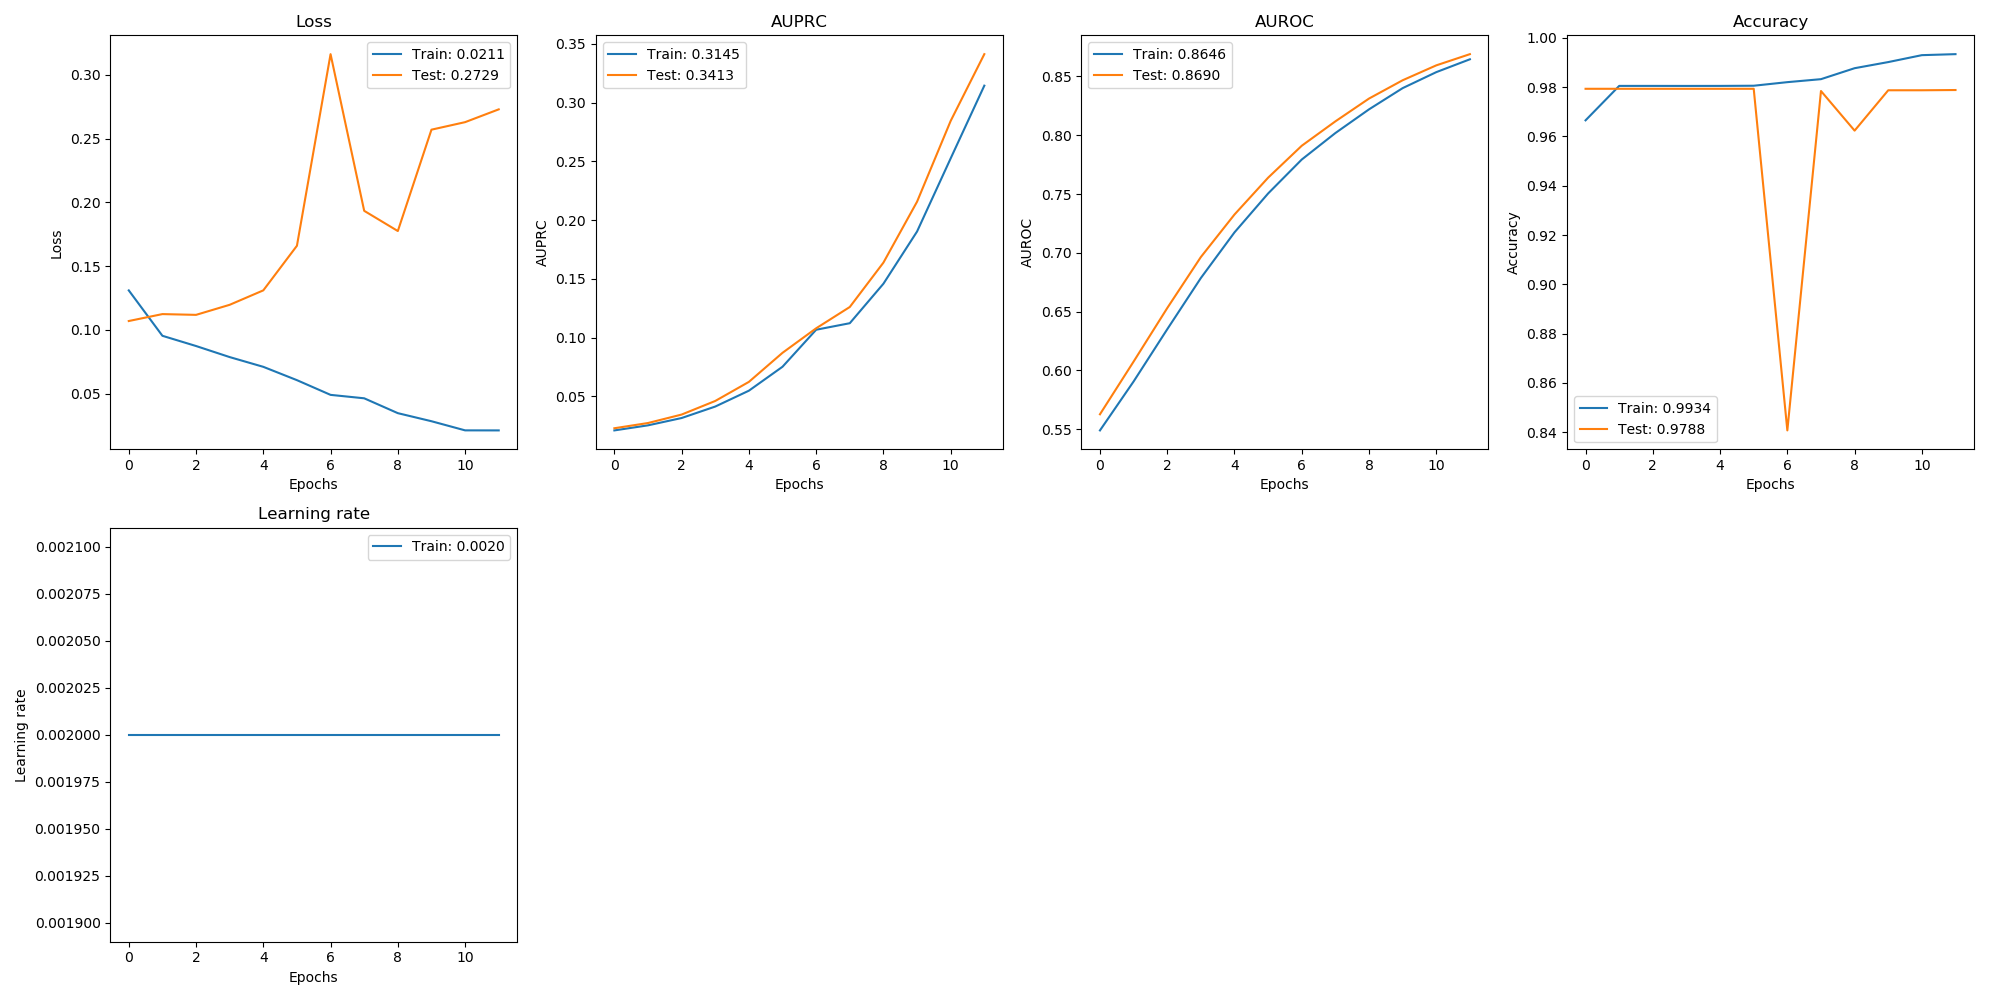

Values plotted in this chart, from the file beside it:
, val_loss, val_auprc, val_auroc, val_acc, loss, auprc, auroc, acc, lr
0, 0.1069, 0.02284, 0.5626, 0.9793, 0.1309, 0.021, 0.5489, 0.9665, 0.002
1, 0.1123, 0.0273, 0.6074, 0.9793, 0.0953, 0.02532, 0.5905, 0.9805, 0.002
2, 0.1117, 0.0345, 0.653, 0.9793, 0.08728, 0.03155, 0.6349, 0.9805, 0.002
3, 0.1196, 0.04608, 0.6964, 0.9793, 0.07859, 0.04132, 0.6785, 0.9805, 0.002
4, 0.1309, 0.06232, 0.7326, 0.9793, 0.07095, 0.05482, 0.7174, 0.9805, 0.002
5, 0.1659, 0.08708, 0.7639, 0.9793, 0.0605, 0.07521, 0.7505, 0.9806, 0.002
6, 0.3162, 0.1079, 0.791, 0.8407, 0.04897, 0.1067, 0.7793, 0.982, 0.002
7, 0.1933, 0.1261, 0.8118, 0.9784, 0.04628, 0.1123, 0.8019, 0.9832, 0.002
8, 0.1774, 0.1639, 0.8312, 0.9624, 0.03462, 0.1459, 0.822, 0.9877, 0.002
9, 0.2569, 0.2157, 0.8468, 0.9787, 0.02829, 0.1903, 0.8401, 0.9902, 0.002
10, 0.2628, 0.2845, 0.8594, 0.9787, 0.02113, 0.2526, 0.8537, 0.993, 0.002
11, 0.2729, 0.3413, 0.869, 0.9788, 0.0211, 0.3145, 0.8646, 0.9934, 0.002
